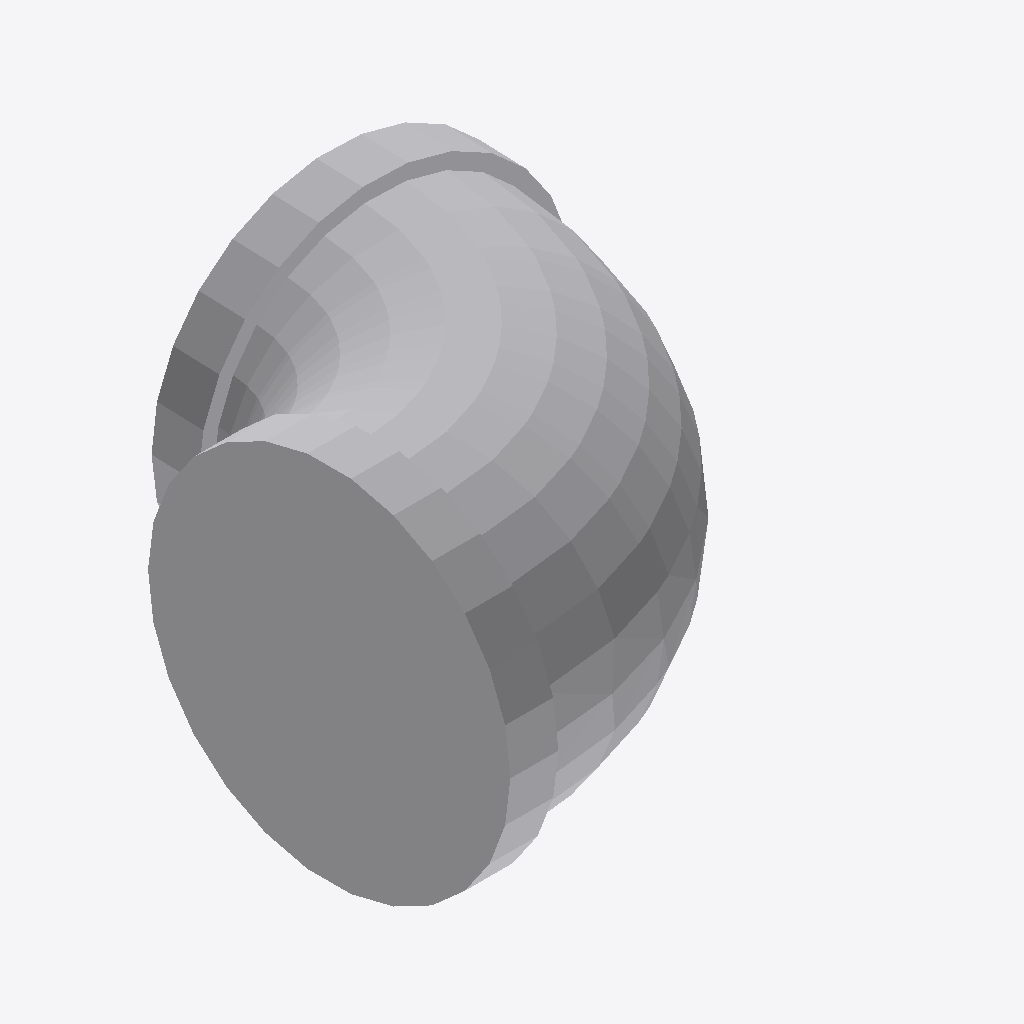
Isometric view of an IFC building model (IFC-SPF (STEP), schema IFC4, length unit millimetre), seen from the south-west, elements coloured by IFC class: 1 other element (light grey).
Extent 0.117 m × 0.116 m × 0.091 m (x, y, z). Elements (1): 1 IfcPipeFitting.

HEADER;
FILE_DESCRIPTION(('GeoIFCNet file'),'');
FILE_NAME('','1995-11-18T09:00:00',('YaMiSo'),('XUT_BIM606'),'ifcopenshell 0.7.0','','None');
FILE_SCHEMA(('IFC4'));
ENDSEC;
DATA;
#1=IFCPROJECT('3ClNgO9wDAF8tHw22cL2_e',$,'My Project',$,$,$,$,(#67),#45);
#501=IFCSITE('1Q39pW0yz6gBs9YB5x24vD',#500,'My Site',$,$,$,$,$,$,$,$,$,$,$);
#499=IFCPIPEFITTING('3aUDzSfAn5RuNL__QSieyz',#51,$,$,$,#510,#498,$,$);
ENDSEC;
